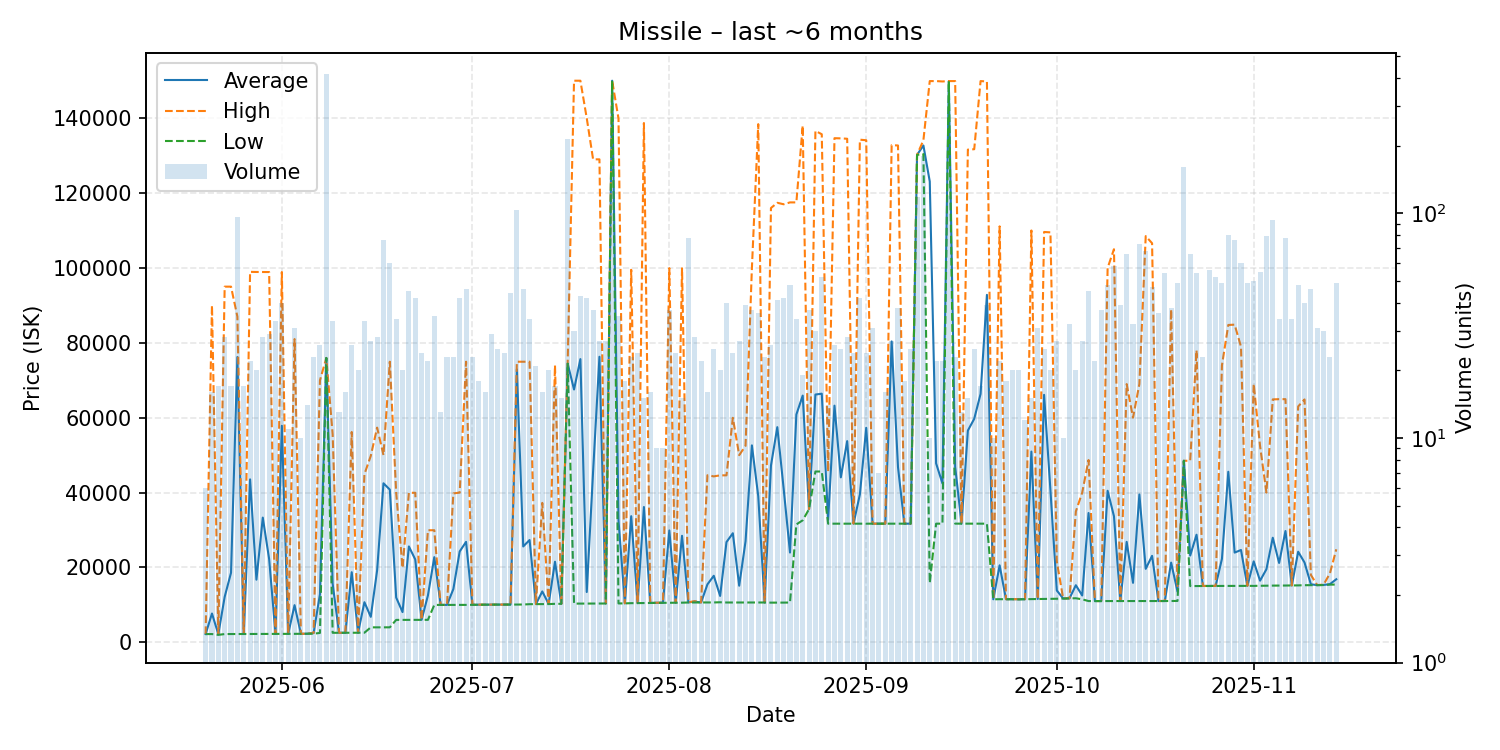

Source data for this figure (header and first rows):
date, average, highest, lowest, order_count, volume
2025-05-20, 2216, 2216, 2216, 6, 6
2025-05-21, 7704, 90000, 2218, 14, 16
2025-05-22, 2207, 2220, 2002, 14, 17
2025-05-23, 12161, 95000, 2221, 19, 28
2025-05-24, 18596, 95000, 2224, 13, 17
2025-05-25, 76201, 87000, 2228, 19, 96
2025-05-26, 2235, 2238, 2232, 13, 17
2025-05-27, 43530, 98950, 2240, 14, 22
2025-05-28, 16742, 98920, 2242, 13, 20
2025-05-29, 33320, 98920, 2247, 18, 28
2025-05-30, 22247, 98900, 2248, 21, 29
2025-05-31, 2266, 2266, 2265, 17, 33
2025-06-01, 57861, 98900, 2267, 21, 40
2025-06-02, 2271, 2272, 2270, 11, 11
2025-06-03, 9941, 81000, 2276, 19, 31
2025-06-04, 2297, 2298, 2293, 9, 10
2025-06-05, 2312, 2316, 2310, 13, 14
2025-06-06, 2482, 2503, 2318, 18, 23
2025-06-07, 12899, 69975, 2521, 16, 26
2025-06-08, 75960, 75960, 75960, 24, 418
2025-06-09, 15650, 55550, 2554, 25, 33
2025-06-10, 2558, 2559, 2556, 9, 13
2025-06-11, 2562, 2564, 2561, 14, 16
2025-06-12, 18737, 56190, 2571, 20, 26
2025-06-13, 2575, 2576, 2575, 13, 20
2025-06-14, 10726, 44900, 2578, 23, 33
2025-06-15, 6819, 49800, 4010, 17, 27
2025-06-16, 19256, 57350, 4011, 24, 28
2025-06-17, 42485, 50000, 4014, 17, 76
2025-06-18, 40798, 74950, 4017, 14, 60
2025-06-19, 11972, 40000, 6002, 18, 34
2025-06-20, 8088, 19900, 6002, 19, 20
2025-06-21, 25618, 39950, 6010, 22, 45
2025-06-22, 22147, 39950, 6015, 17, 42
2025-06-23, 6016, 6016, 6015, 20, 24
2025-06-24, 12543, 29950, 6017, 12, 22
2025-06-25, 22755, 29950, 10000, 17, 35
2025-06-26, 10000, 10000, 10000, 11, 13
2025-06-27, 10005, 10010, 10000, 14, 23
2025-06-28, 14239, 39780, 10010, 16, 23
2025-06-29, 24281, 40000, 10010, 25, 42
2025-06-30, 26844, 74950, 10010, 34, 46
2025-07-01, 10045, 10060, 10030, 16, 23
2025-07-02, 10060, 10060, 10060, 16, 18
2025-07-03, 10072, 10080, 10070, 11, 16
2025-07-04, 10088, 10090, 10080, 18, 29
2025-07-05, 10082, 10090, 10080, 18, 25
2025-07-06, 10092, 10100, 10090, 18, 24
2025-07-07, 10091, 10100, 10090, 23, 44
2025-07-08, 72900, 74950, 10100, 28, 103
2025-07-09, 25613, 74940, 10110, 21, 46
2025-07-10, 27339, 74950, 10200, 15, 34
2025-07-11, 10220, 10220, 10220, 16, 21
2025-07-12, 13601, 37250, 10220, 12, 16
2025-07-13, 10264, 10290, 10230, 15, 20
2025-07-14, 21535, 73990, 10290, 12, 17
2025-07-15, 10300, 10300, 10300, 13, 15
2025-07-16, 74430, 74930, 74430, 42, 214
2025-07-17, 67530, 150000, 10350, 13, 30
2025-07-18, 75648, 150000, 10360, 20, 43
... 119 more rows
